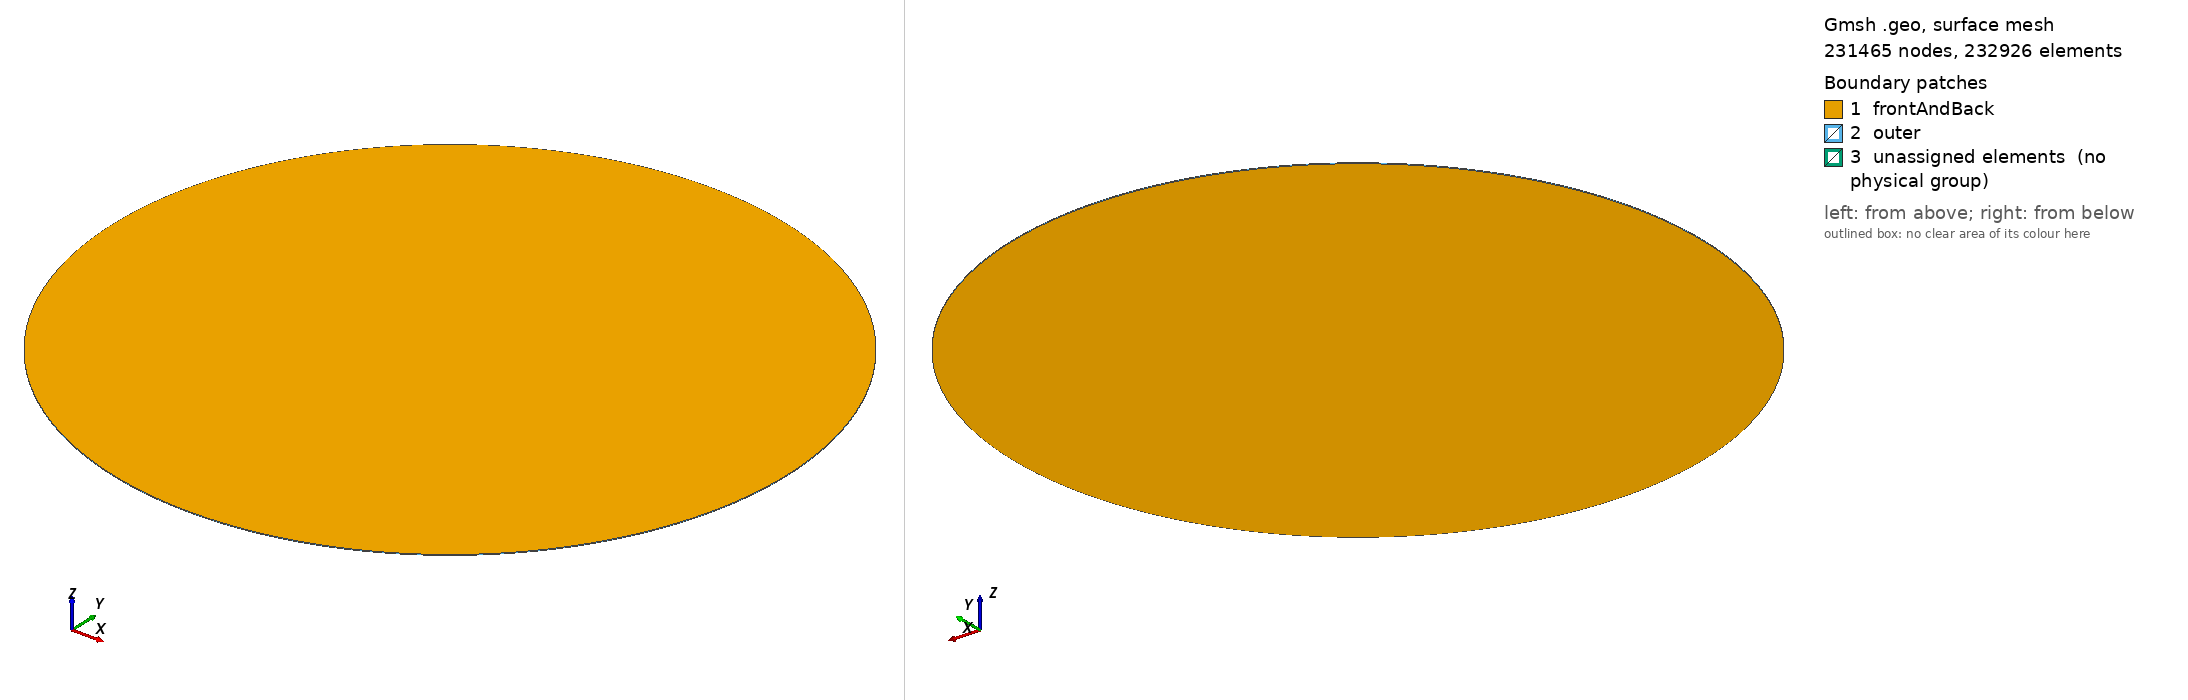

Gmsh geometry script, surface-meshed: 231465 nodes, 232926 surface elements. Boundary patches (legend numbers): 1 frontAndBack, 2 outer, 3 unassigned elements (no physical group). Left view from above one corner, right view from below the opposite corner. Legend entries are the model's physical surfaces; 'unassigned elements' are surfaces in no physical group. The drawing asked Gmsh for element sizes between 1% and 20% of the model's largest extent; the script's own settings can give other sizes.

=== newMesh1_50ppw.geo (drawn) ===
SetFactory("OpenCASCADE");

// Parâmetros
// lambda  = DefineNumber[34.653698762,Name "Parameter/lambda"];
lambda  = DefineNumber[8.26354085,Name "Parameter/lambda"];
rinner  = DefineNumber[lambda,Name "Parameters/rinner"];
rout    = DefineNumber[400,Name "Parameters/rout"];
cos45   = DefineNumber[0.707106781, Name "Parameters/cos"];

// Pontos quadrado interno
Point(1) = {-rinner, rinner, 0, 1.0};
//+
Point(2) = {rinner, rinner, 0, 1.0};
//+
Point(3) = {rinner, -rinner, 0, 1.0};
//+
Point(4) = {-rinner, -rinner, 0, 1.0};

// Pontos quadrado externo
Point(5) = {-rout*cos45,  rout*cos45, 0, 1.0};
//+
Point(6) = {rout*cos45,   rout*cos45, 0, 1.0};
//+
Point(7) = {rout*cos45,   -rout*cos45, 0, 1.0};
//+
Point(8) = {-rout*cos45,  -rout*cos45, 0, 1.0};

// Centro arco de circunferência
Point(9) = {0, 0, 0, 1.0};


//Linhas quadrado interno
Line(1) = {3, 4};
//+
Line(2) = {4, 1};
//+
Line(3) = {1, 2};
//+
Line(4) = {2, 3};

// Linhas quadrado externo
Line(5) = {3, 7};
//+
Line(6) = {4, 8};
//+
Line(7) = {1, 5};
//+
Line(8) = {2, 6};


// Circunferência
Circle(9) = {5, 9, 6};
//+
Circle(10) = {6, 9, 7};
//+
Circle(11) = {7, 9, 8};
//+
Circle(12) = {8, 9, 5};


// Definição das superfícies
Curve Loop(1) = {1, 2, 3, 4};
//+
Plane Surface(1) = {1};
//+
Curve Loop(2) = {3, 8, -9, -7};
//+
Plane Surface(2) = {2};
//+
Curve Loop(3) = {4, 5, -10, -8};
//+
Plane Surface(3) = {3};
//+
Curve Loop(4) = {11, -6, -1, 5};
//+
Plane Surface(4) = {4};
//+
Curve Loop(5) = {12, -7, -2, 6};
//+
Plane Surface(5) = {5};
//+
Recombine Surface {2, 3, 4, 5, 1};

// Definindo malha
a = 67;
c = 1.5*a;
b = 4*a;

    // quadrado
Transfinite Curve {1, 2, 3, 4}  = a Using Progression 1;
    
    //1º quarto de círculo
Transfinite Curve {9, 8, 3, 7}  = c Using Progression 1;
    
    //2º quarto de círculo
Transfinite Curve {10, 5, 4, 8} = c Using Progression 1;

    //3º quarto de círculo
Transfinite Curve {1, 5, 11, 6} = c Using Progression 1;

    //4º quarto de círculo
Transfinite Curve {2, 6, 12, 7} = c Using Progression 1;

    //diagonais
Transfinite Curve {7, 8, 5, 6}  = b Using Progression 1.014;
//+

//+
Transfinite Surface {2};
//+
Transfinite Surface {3};
//+
Transfinite Surface {4};
//+
Transfinite Surface {5};
//+
Transfinite Surface {1};


// Extrusão da malha no eixo Z
Extrude {0, 0, 1} {
  Surface{4}; Surface{3}; Surface{1}; Surface{5}; Surface{2}; Layers {1}; Recombine;
}
// Definindo superfícies de contorno
Physical Surface("outer", 33) = {18, 21, 6, 12};
//+
//+
Physical Surface("frontAndBack", 34) = {17, 1, 5, 20, 2, 22, 3, 14, 4, 10};
//+
Physical Volume("internal", 35) = {5, 2, 3, 1, 4};

Mesh 3;
